Run: headless pygame with SDL's dummy video driver; simulated clock (each Clock.tick advances the game by its frame time, no real sleeping); random seed 0; keys injected as events and as key.get_pressed() state; no mouse input.
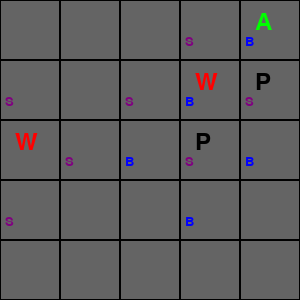
Frame 1 of 1 · flips 1–60 · no input (game ended)

The pygame program that drew these frames:

import random
import time
import os
import pygame
import sys
sys.stdout.reconfigure(encoding='utf-8')

# ===== Constants =====
N = 5
NUM_WUMPUS = 2
NUM_PITS = 2
DELAY = 1  # Delay giữa các bước

# Pygame constants
CELL_SIZE = 60
SCREEN_WIDTH = N * CELL_SIZE
SCREEN_HEIGHT = N * CELL_SIZE
BLACK = (0, 0, 0)
GRAY = (200, 200, 200)
DARK_GRAY = (100, 100, 100)
RED = (255, 0, 0)
BLUE = (0, 0, 255)
GREEN = (0, 255, 0)
PURPLE = (128, 0, 128)
YELLOW = (255, 255, 0)  # Uncertain cells
ORANGE = (255, 165, 0)  # Safe cells

# ===== KB =====
KB = set()  # Knowledge Base

# ===== World init =====
world = [[{
    "pit": False,
    "wumpus": False,
    "breeze": False,
    "stench": False,
    "visited": False,
    "safe": False,      # Inference result
    "dangerous": False, # Inference result
    "uncertain": True   # Inference result (default)
} for _ in range(N)] for _ in range(N)]

def in_bounds(x, y):
    return 0 <= x < N and 0 <= y < N

# ===== BỔ SUNG: INFERENCE ENGINE =====
class InferenceEngine:
    """
    Inference Engine sử dụng Forward Chaining cho Wumpus World
    
    Rules (mệnh đề logic):
    R1: ¬Breeze(x,y) → ∀(i,j) adjacent to (x,y): ¬Pit(i,j)
    R2: ¬Stench(x,y) → ∀(i,j) adjacent to (x,y): ¬Wumpus(i,j)
    R3: Breeze(x,y) ∧ (only one possible pit cell) → Pit(that cell)
    R4: Stench(x,y) ∧ (only one possible wumpus cell) → Wumpus(that cell)
    R5: ¬Pit(x,y) ∧ ¬Wumpus(x,y) → Safe(x,y)
    """
    
    def __init__(self, grid_size):
        self.N = grid_size
        self.facts = set()  # Chứa các facts đã được chứng minh
        self.negations = set()  # Chứa các negations đã được chứng minh
        
    def add_fact(self, fact):
        """Thêm một fact đã chứng minh vào inference engine"""
        if fact.startswith('!'):
            self.negations.add(fact[1:])
        else:
            self.facts.add(fact)
    
    def is_fact_true(self, fact):
        """Kiểm tra fact có đúng không"""
        return fact in self.facts
    
    def is_fact_false(self, fact):
        """Kiểm tra fact có sai không"""
        return fact in self.negations
    
    def get_adjacent_cells(self, x, y):
        """Lấy danh sách các cells kề với (x,y)"""
        adjacent = []
        for dx, dy in [(-1,0), (1,0), (0,-1), (0,1)]:
            nx, ny = x + dx, y + dy
            if 0 <= nx < self.N and 0 <= ny < self.N:
                adjacent.append((nx, ny))
        return adjacent
    
    def apply_rule_R1(self, KB):
        """
        Rule R1: ¬Breeze(x,y) → ∀(i,j) adjacent to (x,y): ¬Pit(i,j)
        Nếu không có gió tại (x,y) thì không có hố ở các ô kề bên
        """
        new_facts = set()
        for clause in KB:
            if clause.startswith('!Breeze('):
                # Extract coordinates from !Breeze(x,y)
                coords_str = clause[8:-1]  # Remove !Breeze( and )
                try:
                    coords = coords_str.split(',')
                    x, y = int(coords[0]), int(coords[1])
                    
                    # Áp dụng rule: không có pit ở các cell kề
                    for nx, ny in self.get_adjacent_cells(x, y):
                        pit_fact = f"Pit({nx},{ny})"
                        if not self.is_fact_false(pit_fact):
                            new_facts.add(f"!Pit({nx},{ny})")
                except:
                    continue
        return new_facts
    
    def apply_rule_R2(self, KB):
        """
        Rule R2: ¬Stench(x,y) → ∀(i,j) adjacent to (x,y): ¬Wumpus(i,j)
        Nếu không có mùi hôi tại (x,y) thì không có wumpus ở các ô kề bên
        """
        new_facts = set()
        for clause in KB:
            if clause.startswith('!Stench('):
                coords_str = clause[9:-1]  # Remove !Stench( and )
                try:
                    coords = coords_str.split(',')
                    x, y = int(coords[0]), int(coords[1])
                    
                    for nx, ny in self.get_adjacent_cells(x, y):
                        wumpus_fact = f"Wumpus({nx},{ny})"
                        if not self.is_fact_false(wumpus_fact):
                            new_facts.add(f"!Wumpus({nx},{ny})")
                except:
                    continue
        return new_facts
    
    def apply_rule_R3(self, KB):
        """
        Rule R3: Breeze(x,y) ∧ (chỉ còn 1 cell có thể có pit) → Pit(cell đó)
        """
        new_facts = set()
        for clause in KB:
            if clause.startswith('Breeze(') and ' <-> ' not in clause:
                coords_str = clause[7:-1]  # Remove Breeze( and )
                try:
                    coords = coords_str.split(',')
                    x, y = int(coords[0]), int(coords[1])
                    
                    # Tìm các cell kề có thể có pit
                    possible_pit_cells = []
                    for nx, ny in self.get_adjacent_cells(x, y):
                        pit_fact = f"Pit({nx},{ny})"
                        if not self.is_fact_false(pit_fact):
                            possible_pit_cells.append((nx, ny))
                    
                    # Nếu chỉ còn 1 cell có thể có pit
                    if len(possible_pit_cells) == 1:
                        nx, ny = possible_pit_cells[0]
                        pit_fact = f"Pit({nx},{ny})"
                        if not self.is_fact_true(pit_fact):
                            new_facts.add(pit_fact)
                except:
                    continue
        return new_facts
    
    def apply_rule_R4(self, KB):
        """
        Rule R4: Stench(x,y) ∧ (chỉ còn 1 cell có thể có wumpus) → Wumpus(cell đó)
        """
        new_facts = set()
        for clause in KB:
            if clause.startswith('Stench(') and ' <-> ' not in clause:
                coords_str = clause[8:-1]  # Remove Stench( and )
                try:
                    coords = coords_str.split(',')
                    x, y = int(coords[0]), int(coords[1])
                    
                    possible_wumpus_cells = []
                    for nx, ny in self.get_adjacent_cells(x, y):
                        wumpus_fact = f"Wumpus({nx},{ny})"
                        if not self.is_fact_false(wumpus_fact):
                            possible_wumpus_cells.append((nx, ny))
                    
                    if len(possible_wumpus_cells) == 1:
                        nx, ny = possible_wumpus_cells[0]
                        wumpus_fact = f"Wumpus({nx},{ny})"
                        if not self.is_fact_true(wumpus_fact):
                            new_facts.add(wumpus_fact)
                except:
                    continue
        return new_facts
    
    def apply_rule_R5(self):
        """
        Rule R5: ¬Pit(x,y) ∧ ¬Wumpus(x,y) → Safe(x,y)
        Nếu không có pit và không có wumpus thì an toàn
        """
        new_facts = set()
        for y in range(self.N):
            for x in range(self.N):
                pit_fact = f"Pit({x},{y})"
                wumpus_fact = f"Wumpus({x},{y})"
                safe_fact = f"Safe({x},{y})"
                
                if (self.is_fact_false(pit_fact) and 
                    self.is_fact_false(wumpus_fact) and 
                    not self.is_fact_true(safe_fact)):
                    new_facts.add(safe_fact)
        return new_facts
    
    def forward_chaining(self, KB):
        """
        Forward Chaining: áp dụng các rules cho đến khi không có fact mới
        """
        max_iterations = 50
        iteration = 0
        
        while iteration < max_iterations:
            old_facts_count = len(self.facts) + len(self.negations)
            
            # Áp dụng các rules
            new_facts_R1 = self.apply_rule_R1(KB)
            new_facts_R2 = self.apply_rule_R2(KB)
            new_facts_R3 = self.apply_rule_R3(KB)
            new_facts_R4 = self.apply_rule_R4(KB)
            new_facts_R5 = self.apply_rule_R5()
            
            # Thêm các facts mới
            all_new_facts = new_facts_R1 | new_facts_R2 | new_facts_R3 | new_facts_R4 | new_facts_R5
            for fact in all_new_facts:
                self.add_fact(fact)
            
            # Kiểm tra xem có facts mới không
            new_facts_count = len(self.facts) + len(self.negations)
            if new_facts_count == old_facts_count:
                break  # Không có facts mới, dừng
                
            iteration += 1
    
    def infer_cell_status(self, x, y, KB):
        """
        Suy luận trạng thái của cell (x,y): safe, dangerous, hoặc uncertain
        """
        # Reset inference engine
        self.facts.clear()
        self.negations.clear()
        
        # Thêm các facts từ KB
        for clause in KB:
            if ('(' in clause and ')' in clause and 
                ' <-> ' not in clause and ' OR ' not in clause):
                self.add_fact(clause)
        
        # Chạy forward chaining
        self.forward_chaining(KB)
        
        # Kiểm tra trạng thái cell
        pit_fact = f"Pit({x},{y})"
        wumpus_fact = f"Wumpus({x},{y})"
        safe_fact = f"Safe({x},{y})"
        
        if self.is_fact_true(pit_fact) or self.is_fact_true(wumpus_fact):
            return 'dangerous'
        elif (self.is_fact_false(pit_fact) and self.is_fact_false(wumpus_fact)) or self.is_fact_true(safe_fact):
            return 'safe'
        else:
            return 'uncertain'

# Tạo inference engine instance
inference_engine = InferenceEngine(N)

# ===== BỔ SUNG: CẬP NHẬT WORLD VỚI INFERENCE =====
def update_world_with_inference(world, KB):
    """
    Cập nhật trạng thái inference cho tất cả các cells chưa được thăm
    """
    for y in range(N):
        for x in range(N):
            if not world[y][x]["visited"]:
                status = inference_engine.infer_cell_status(x, y, KB)
                
                # Reset trạng thái cũ
                world[y][x]["safe"] = False
                world[y][x]["dangerous"] = False
                world[y][x]["uncertain"] = False
                
                # Set trạng thái mới
                if status == 'safe':
                    world[y][x]["safe"] = True
                elif status == 'dangerous':
                    world[y][x]["dangerous"] = True
                else:
                    world[y][x]["uncertain"] = True

# ===== KB update =====
def update_KB(x, y, percept, KB, N):
    adj = [(x-1,y), (x+1,y), (x,y-1), (x,y+1)]

    if percept["breeze"]:
        KB.add(f"Breeze({x},{y})")
        pits = " OR ".join([f"Pit({i},{j})" for i,j in adj if in_bounds(i,j)])
        KB.add(f"Breeze({x},{y}) <-> {pits}")
    else:
        KB.add(f"!Breeze({x},{y})")
        for i,j in adj:
            if in_bounds(i,j):
                KB.add(f"!Pit({i},{j})")

    if percept["stench"]:
        KB.add(f"Stench({x},{y})")
        wumpuses = " OR ".join([f"Wumpus({i},{j})" for i,j in adj if in_bounds(i,j)])
        KB.add(f"Stench({x},{y}) <-> {wumpuses}")
    else:
        KB.add(f"!Stench({x},{y})")
        for i,j in adj:
            if in_bounds(i,j):
                KB.add(f"!Wumpus({i},{j})")

    if percept["glitter"]:
        KB.add(f"Glitter({x},{y}) <-> Gold({x},{y})")

    KB.add(f"Visited({x},{y})")
    KB.add(f"Safe({x},{y}) <-> !Pit({x},{y}) AND !Wumpus({x},{y})")

# ===== BỔ SUNG: IN KB VÀ INFERENCE RESULTS =====
def print_KB_with_inference(KB, x, y, percept):
    os.system('cls' if os.name == 'nt' else 'clear')
    print(f"🤖 Agent at ({x}, {y}) | Percepts: {percept}")
    print("📚 Knowledge Base:")
    for clause in sorted(KB):
        print("  ", clause)
    print("-" * 60)
    
    # In kết quả inference
    print("🧠 Inference Results:")
    for row in range(N-1, -1, -1):  # In từ trên xuống
        line = f"Row {row}: "
        for col in range(N):
            cell = world[row][col]
            if cell["visited"]:
                line += "[V] "
            elif cell["safe"]:
                line += "[S] "
            elif cell["dangerous"]: 
                line += "[D] "
            elif cell["uncertain"]:
                line += "[?] "
            else:
                line += "[ ] "
        print(line)
    print("Legend: [V]=Visited, [S]=Safe, [D]=Dangerous, [?]=Uncertain")
    print("-" * 60)

# ===== World setup =====
def place_feature(key, count):
    placed = 0
    while placed < count:
        x = random.randint(0, N - 1)
        y = random.randint(0, N - 1)
        if (x, y) == (0, 0):
            continue
        if not world[y][x]["wumpus"] and not world[y][x]["pit"]:
            world[y][x][key] = True
            for dx, dy in [(-1, 0), (1, 0), (0, -1), (0, 1)]:
                nx, ny = x + dx, y + dy
                if in_bounds(nx, ny):
                    if key == "pit":
                        world[ny][nx]["breeze"] = True
                    elif key == "wumpus":
                        world[ny][nx]["stench"] = True
            placed += 1

# ===== BỔ SUNG: Pygame draw với inference visualization =====
def draw_world_with_inference(screen, world, agent_x, agent_y, font):
    screen.fill(BLACK)
    for y in range(N):
        for x in range(N):
            rect = pygame.Rect(x * CELL_SIZE, (N - 1 - y) * CELL_SIZE, CELL_SIZE, CELL_SIZE)
            cell = world[y][x]
            
            # Chọn màu dựa trên trạng thái inference
            if cell["visited"]:
                color = DARK_GRAY
            elif cell["safe"]:
                color = ORANGE  # Màu cam cho safe cells
            elif cell["dangerous"]:
                color = RED
            elif cell["uncertain"]:
                color = YELLOW
            else:
                color = GRAY
                
            pygame.draw.rect(screen, color, rect)
            pygame.draw.rect(screen, BLACK, rect, 1)

            # Vẽ agent
            if (x, y) == (agent_x, agent_y):
                text = font.render("A", True, GREEN)
                screen.blit(text, (rect.x + 15, rect.y + 10))
            
            # Vẽ features thực tế (chỉ cho debug - thường ẩn)
            elif cell["wumpus"]:
                text = font.render("W", True, RED)
                screen.blit(text, (rect.x + 15, rect.y + 10))
            elif cell["pit"]:
                text = font.render("P", True, BLACK)
                screen.blit(text, (rect.x + 15, rect.y + 10))
            
            # Vẽ percepts
            percept_texts = []
            if cell["breeze"]:
                percept_texts.append(("B", BLUE))
            if cell["stench"]:
                percept_texts.append(("S", PURPLE))
            
            # Hiển thị percepts
            for i, (symbol, color) in enumerate(percept_texts):
                x_offset = 5 + (i % 2) * 30
                y_offset = 35
                text = pygame.font.Font(None, 20).render(symbol, True, color)
                screen.blit(text, (rect.x + x_offset, rect.y + y_offset))

# ===== Simulation =====
def simulate_agent(world):
    pygame.init()
    screen = pygame.display.set_mode((SCREEN_WIDTH, SCREEN_HEIGHT))
    pygame.display.set_caption("Wumpus World with Inference Engine")
    font = pygame.font.Font(None, 36)

    x, y = 0, 0
    running = True
    for row in range(N):
        for col in range(N):
            for event in pygame.event.get():
                if event.type == pygame.QUIT:
                    running = False

            if not running: break

            world[y][x]["visited"] = True
            percept = {
                "breeze": world[y][x]["breeze"],
                "stench": world[y][x]["stench"],
                "glitter": False
            }
            
            # Cập nhật KB
            update_KB(x, y, percept, KB, N)
            
            # BỔ SUNG: Chạy inference engine
            update_world_with_inference(world, KB)
            
            # In thông tin
            print_KB_with_inference(KB, x, y, percept)

            # Vẽ world với inference visualization
            draw_world_with_inference(screen, world, x, y, font)
            pygame.display.flip()
            time.sleep(DELAY)

            if row % 2 == 0:
                if x < N - 1:
                    x += 1
                else:
                    y += 1
            else:
                if x > 0:
                    x -= 1
                else:
                    y += 1
            if y >= N:
                running = False

    time.sleep(3)  # Chờ trước khi đóng
    pygame.quit()

# ===== Main =====
if __name__ == "__main__":
    print("🎮 Initializing Wumpus World with Inference Engine...")
    place_feature("wumpus", NUM_WUMPUS)
    place_feature("pit", NUM_PITS)
    print(f"📍 Placed {NUM_WUMPUS} Wumpuses and {NUM_PITS} Pits")
    print("🚀 Starting simulation...")
    simulate_agent(world)
